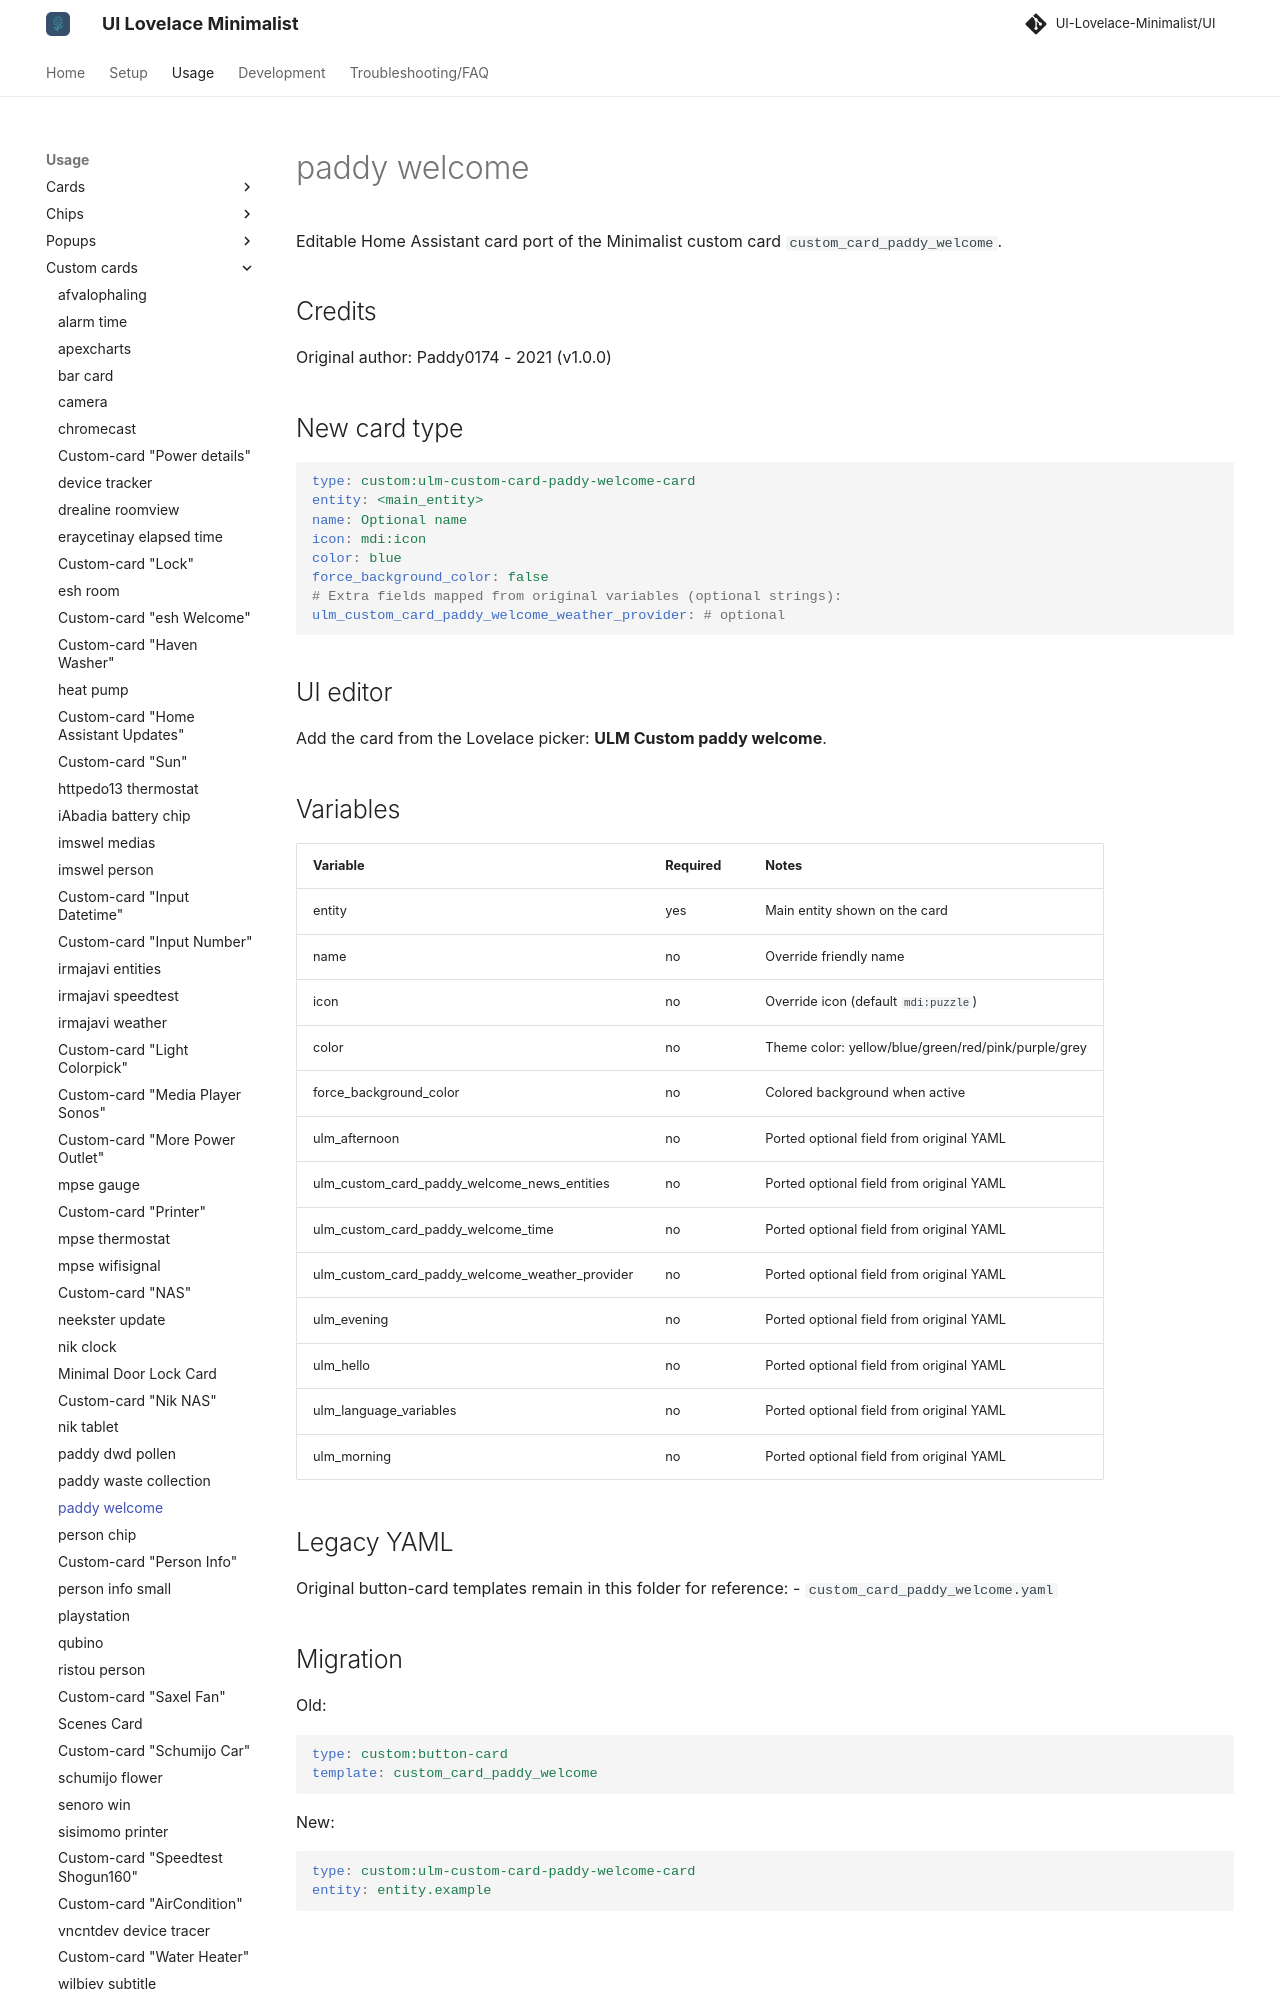

repository: alessandrosabbadini/UI-Lovelace-Minimalist-Cards · page: usage/custom_cards/custom_card_paddy_welcome/index.html · generator: mkdocs

---
title: paddy welcome
hide:
  - toc
---

# paddy welcome

Editable Home Assistant card port of the Minimalist custom card `custom_card_paddy_welcome`.

## Credits

Original author: Paddy0174 - 2021 (v1.0.0)

## New card type

```yaml
type: custom:ulm-custom-card-paddy-welcome-card
entity: <main_entity>
name: Optional name
icon: mdi:icon
color: blue
force_background_color: false
# Extra fields mapped from original variables (optional strings):
ulm_custom_card_paddy_welcome_weather_provider: # optional
```

## UI editor

Add the card from the Lovelace picker: **ULM Custom paddy welcome**.
